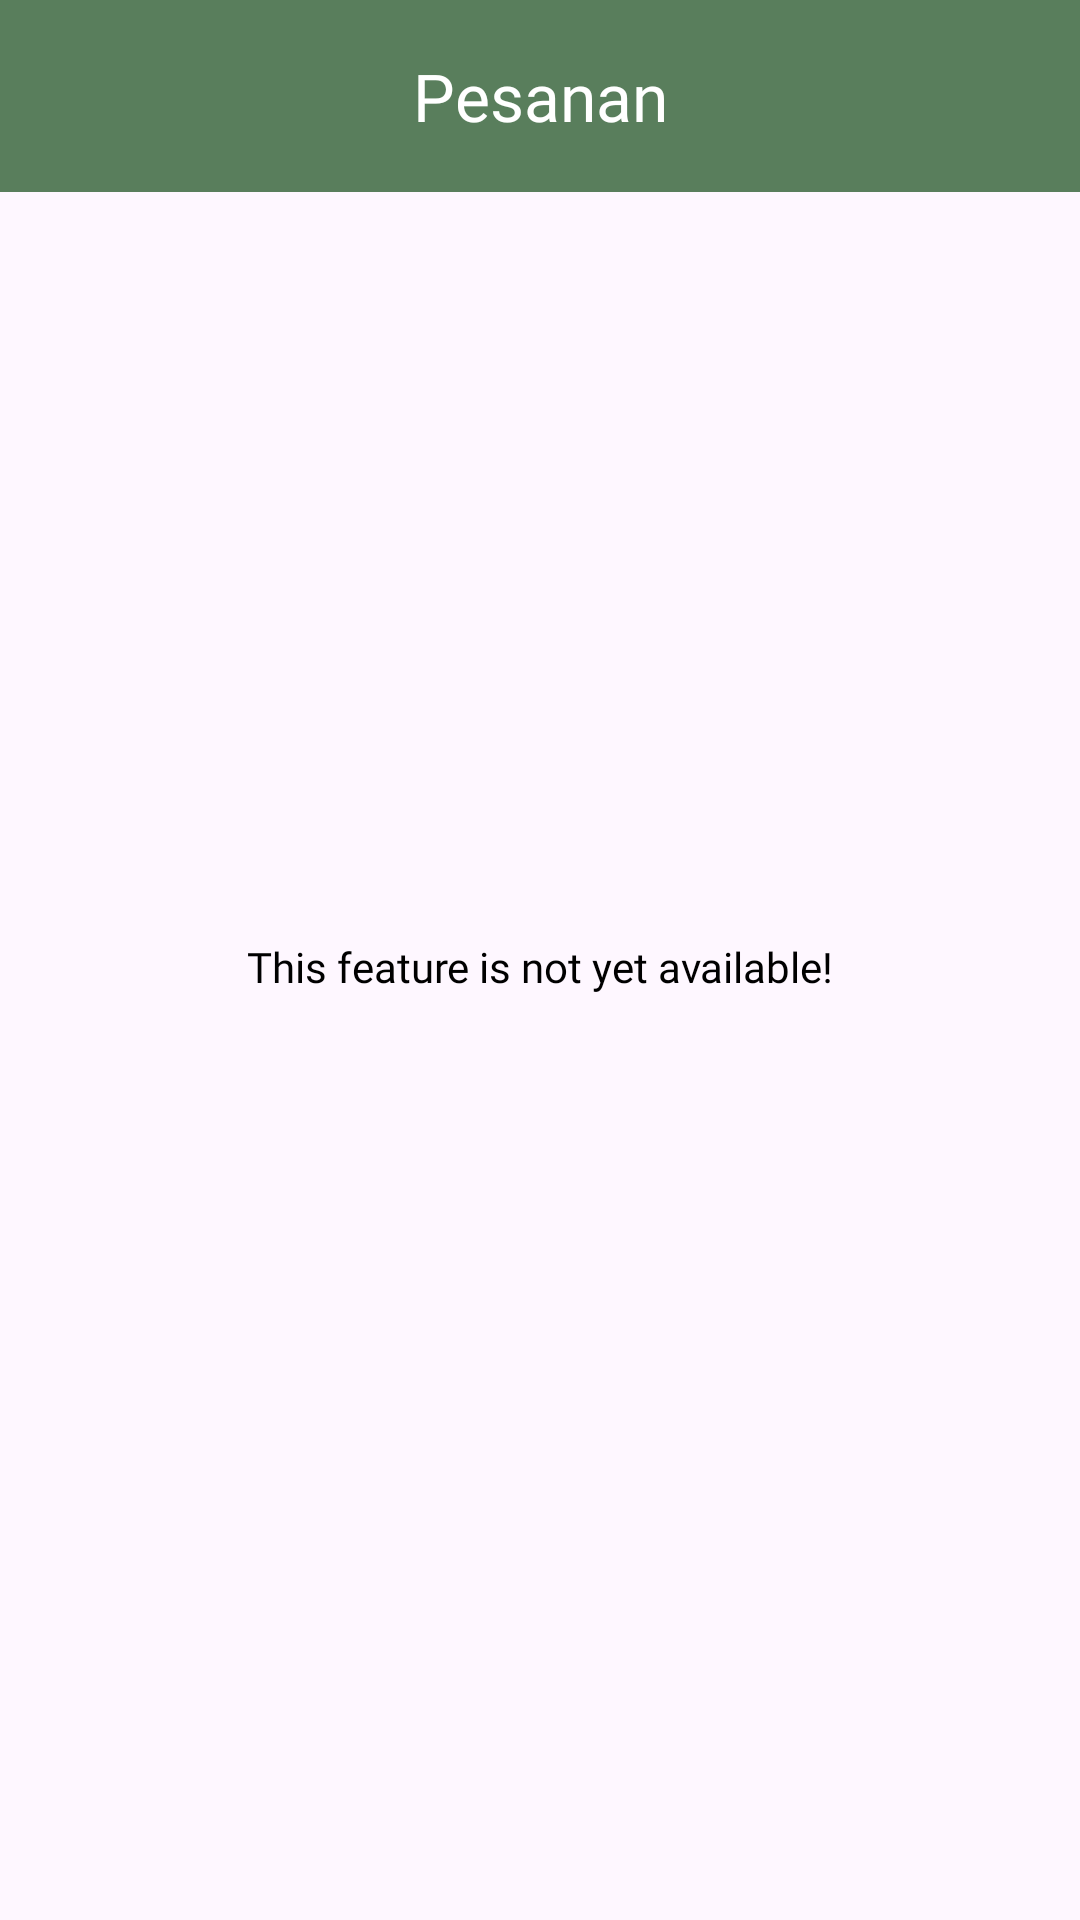

Here is an Android app screen rendered from its layout file. Give the layout XML and the strings, colors and styles it references.
<!-- AndroidManifest.xml: application theme Theme.PaterAI -->
<!-- res/layout/fragment_order_market.xml -->
<?xml version="1.0" encoding="utf-8"?>
<androidx.constraintlayout.widget.ConstraintLayout xmlns:android="http://schemas.android.com/apk/res/android"
    xmlns:app="http://schemas.android.com/apk/res-auto"
    xmlns:tools="http://schemas.android.com/tools"
    android:layout_width="match_parent"
    android:layout_height="match_parent"
    android:paddingBottom="60dp"
    tools:context=".ui.market.order.OrderMarketFragment">

    <com.google.android.material.appbar.AppBarLayout
        android:id="@+id/toolbar_layout_order"
        android:layout_width="match_parent"
        android:layout_height="wrap_content"
        app:layout_constraintEnd_toEndOf="parent"
        app:layout_constraintStart_toStartOf="parent"
        app:layout_constraintTop_toTopOf="parent">

        <com.google.android.material.appbar.MaterialToolbar
            android:id="@+id/toolbar_order"
            android:layout_width="match_parent"
            android:layout_height="?attr/actionBarSize"
            android:background="@color/primary"
            android:theme="?attr/actionBarTheme"
            app:title="Pesanan"
            app:titleCentered="true"
            app:titleTextAppearance="@style/MontserratSemiBoldTextAppearance"
            app:titleTextColor="@color/white" />
    </com.google.android.material.appbar.AppBarLayout>

    <TextView
        android:id="@+id/textView4"
        android:layout_width="wrap_content"
        android:layout_height="wrap_content"
        android:fontFamily="@font/montserrat_semi_bold"
        android:text="This feature is not yet available!"
        app:layout_constraintBottom_toBottomOf="parent"
        app:layout_constraintEnd_toEndOf="parent"
        app:layout_constraintStart_toStartOf="parent"
        app:layout_constraintTop_toBottomOf="@+id/toolbar_layout_order" />


</androidx.constraintlayout.widget.ConstraintLayout>
<!-- resources referenced by this layout -->
<resources>
  <color name="primary">#FF597E5C</color>
  <color name="white">#FFFFFFFF</color>
  <style name="MontserratSemiBoldTextAppearance" parent="TextAppearance.Material3.TitleLarge">
          <item name="fontFamily">@font/montserrat_semi_bold</item>
      </style>
  <style name="Theme.PaterAI" parent="Base.Theme.PaterAI" />
  <style name="Base.Theme.PaterAI" parent="Theme.Material3.Light.NoActionBar">
          
          
  
          <item name="android:textColor">@color/black</item>
      </style>
  <color name="black">#FF000000</color>
</resources>
